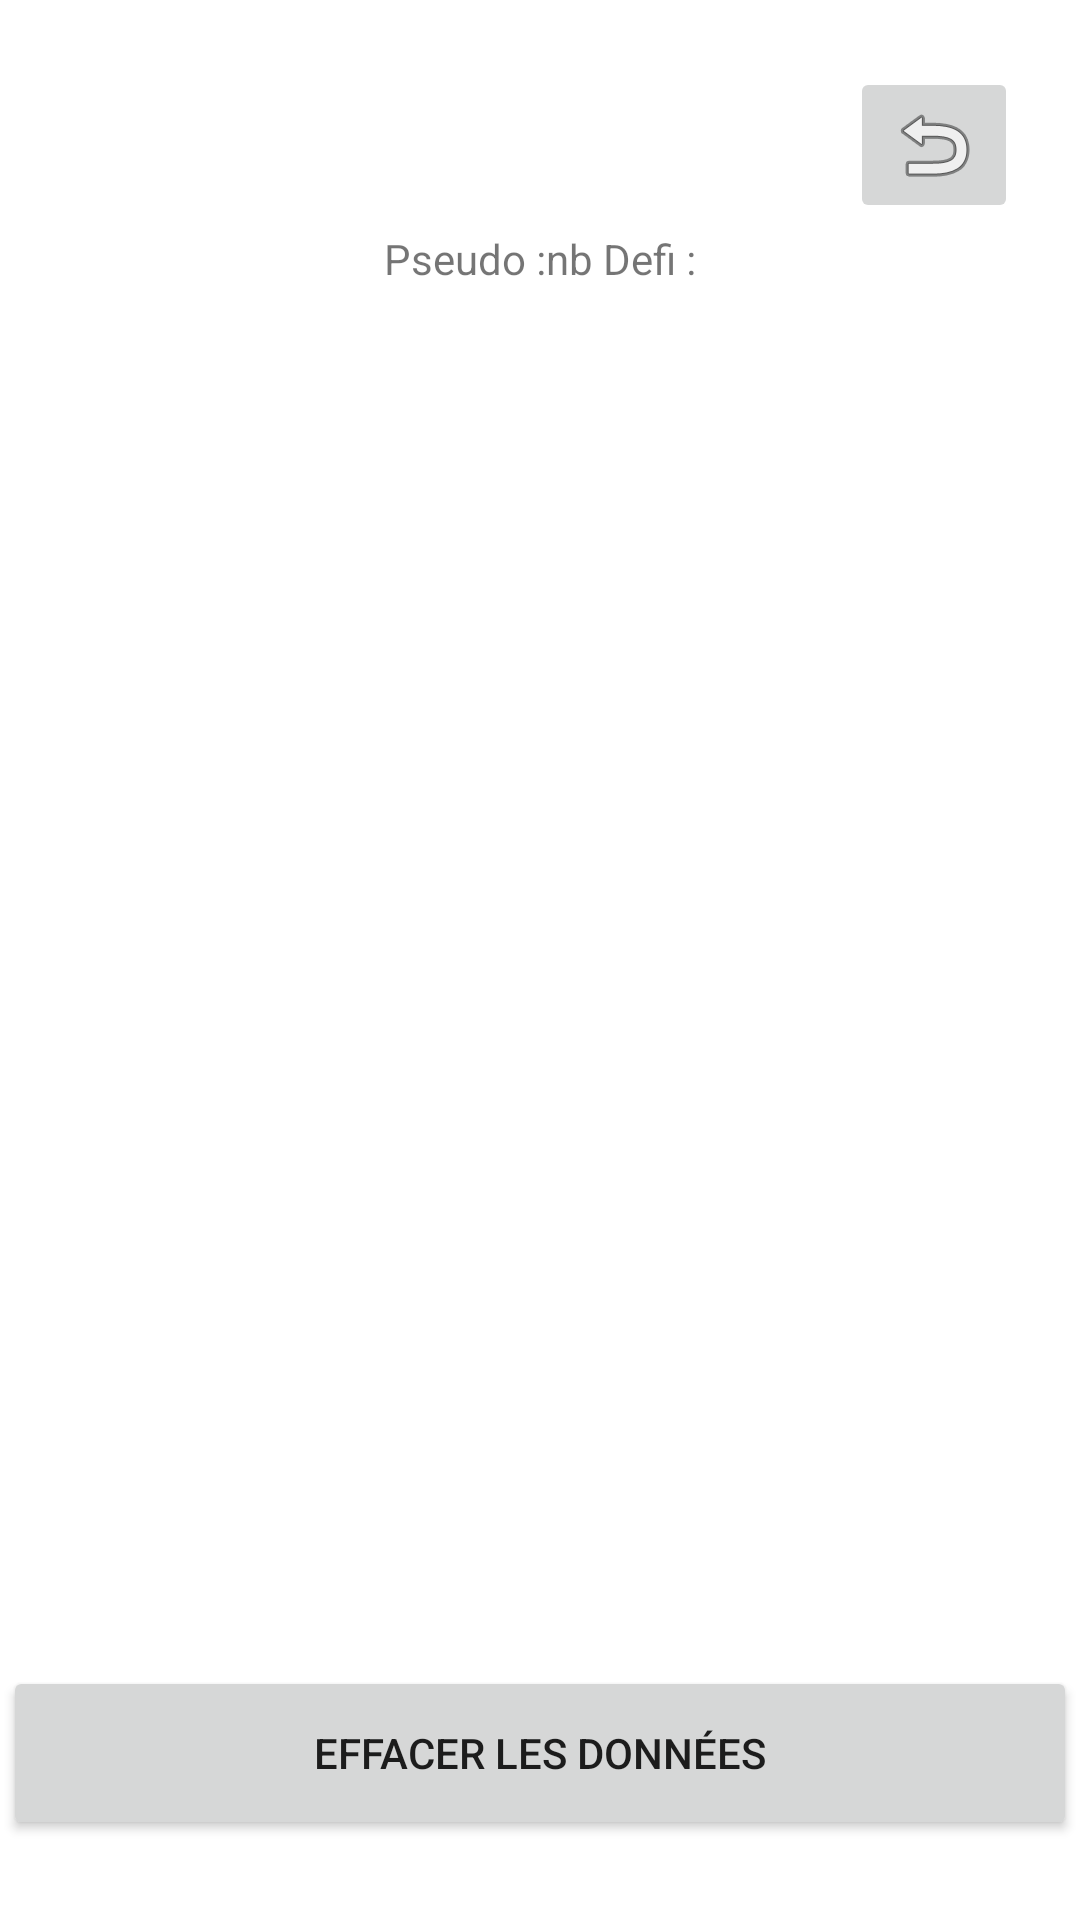

The Android layout XML behind this screen, and the referenced resources:
<!-- AndroidManifest.xml: application theme Theme.BopIt -->
<!-- res/layout/leaderboard.xml -->
<?xml version="1.0" encoding="utf-8"?>
<androidx.constraintlayout.widget.ConstraintLayout xmlns:android="http://schemas.android.com/apk/res/android"
    xmlns:app="http://schemas.android.com/apk/res-auto"
    xmlns:tools="http://schemas.android.com/tools"
    android:layout_width="match_parent"
    android:layout_height="match_parent">

    <ImageButton
        android:id="@+id/buttonRetourMenu"
        android:layout_width="wrap_content"
        android:layout_height="wrap_content"
        app:layout_constraintBottom_toBottomOf="parent"
        app:layout_constraintEnd_toEndOf="parent"
        app:layout_constraintHorizontal_bias="0.932"
        app:layout_constraintStart_toStartOf="parent"
        app:layout_constraintTop_toTopOf="parent"
        app:layout_constraintVertical_bias="0.038"
        app:srcCompat="@android:drawable/ic_menu_revert"
        android:onClick="backMenu"/>

    <Button
        android:id="@+id/Effacer"
        android:layout_width="358dp"
        android:layout_height="58dp"
        android:text="Effacer les données"
        app:layout_constraintBottom_toBottomOf="parent"
        app:layout_constraintEnd_toEndOf="parent"
        app:layout_constraintStart_toStartOf="parent"
        app:layout_constraintTop_toTopOf="parent"
        app:layout_constraintVertical_bias="0.954"
        android:onClick="deleteScore"/>

    <ScrollView
        android:layout_width="wrap_content"
        android:layout_height="487dp"
        app:layout_constraintBottom_toBottomOf="parent"
        app:layout_constraintEnd_toEndOf="parent"
        app:layout_constraintStart_toStartOf="parent"
        app:layout_constraintTop_toTopOf="parent">

        <GridLayout
            android:id="@+id/grille_score"
            android:layout_width="wrap_content"
            android:layout_height="wrap_content"
            android:columnCount="2">

            <TextView
                android:text="Pseudo :"/>

            <TextView
                android:layout_width="wrap_content"
                android:text="nb Defi :"/>
        </GridLayout>

    </ScrollView>

</androidx.constraintlayout.widget.ConstraintLayout>
<!-- resources referenced by this layout -->
<resources>
  <style name="Theme.BopIt" parent="Theme.MaterialComponents.DayNight.DarkActionBar">
          
          <item name="colorPrimary">@color/orangeoure</item>
          <item name="colorPrimaryVariant">@color/purple_700</item>
          <item name="colorOnPrimary">@color/white</item>
          
          <item name="colorSecondary">@color/teal_200</item>
          <item name="colorSecondaryVariant">@color/teal_700</item>
          <item name="colorOnSecondary">@color/black</item>
          
          <item name="android:statusBarColor" tools:targetApi="l">?attr/colorPrimaryVariant</item>
          
      </style>
  <color name="orangeoure">#eb4034</color>
  <color name="purple_700">#F44336</color>
  <color name="white">#FFFFFFFF</color>
  <color name="teal_200">#FF03DAC5</color>
  <color name="teal_700">#FF018786</color>
  <color name="black">#FF000000</color>
</resources>
